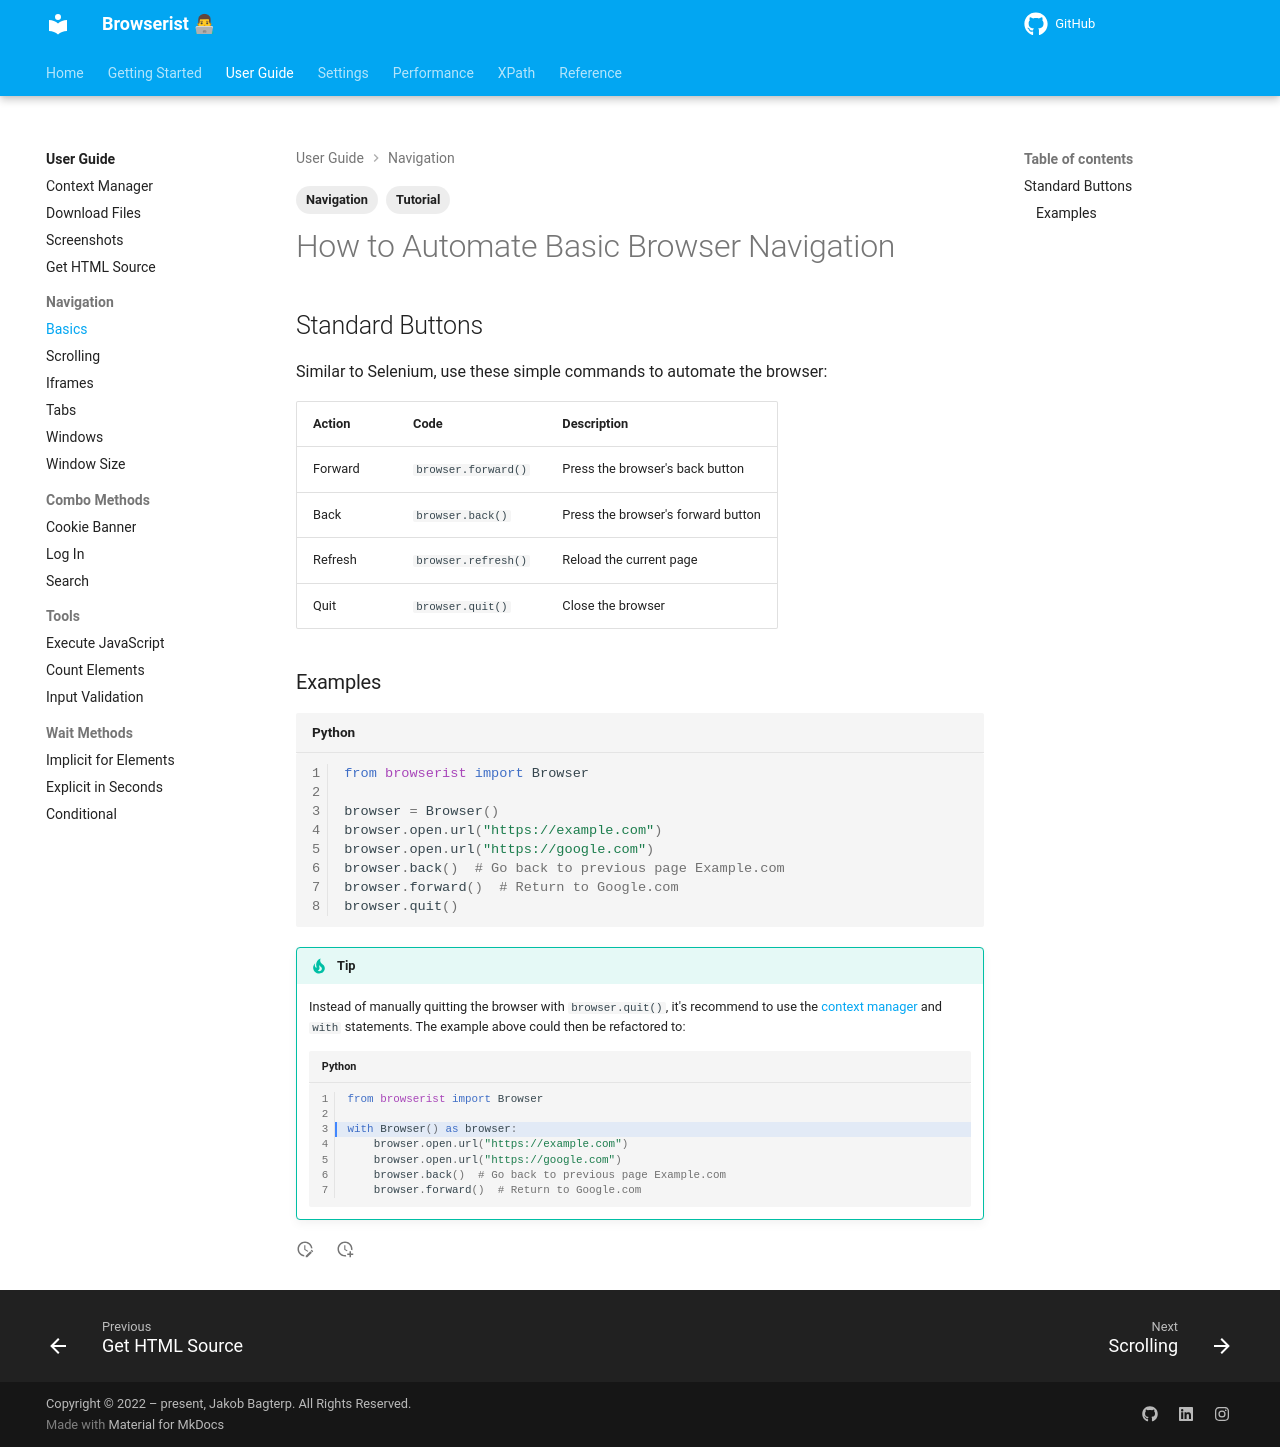

repository: jakob-bagterp/browserist · page: user-guide/navigation/basics/index.html · generator: mkdocs

---
title: How to Automate Basic Browser Navigation
description: Learn basic navigation like back and forward, refresh and quit for browser automation and web scraping using Browserist. Includes code examples for beginners and advanced users.
tags:
    - Tutorial
    - Navigation
---

# How to Automate Basic Browser Navigation
## Standard Buttons
Similar to Selenium, use these simple commands to automate the browser:

| Action  | Code                | Description                        |
| ------- | ------------------- | ---------------------------------- |
| Forward | `browser.forward()` | Press the browser's back button    |
| Back    | `browser.back()`    | Press the browser's forward button |
| Refresh | `browser.refresh()` | Reload the current page            |
| Quit    | `browser.quit()`    | Close the browser                  |

### Examples
```python linenums="1"
from browserist import Browser

browser = Browser()
browser.open.url("https://example.com")
browser.open.url("https://google.com")
browser.back()  # Go back to previous page Example.com
browser.forward()  # Return to Google.com
browser.quit()
```

!!! tip
    Instead of manually quitting the browser with `browser.quit()`, it's recommend to use the [context manager](../context-manager.md) and `with` statements. The example above could then be refactored to:

    ```python linenums="1" hl_lines="3"
    from browserist import Browser

    with Browser() as browser:
        browser.open.url("https://example.com")
        browser.open.url("https://google.com")
        browser.back()  # Go back to previous page Example.com
        browser.forward()  # Return to Google.com
    ```
